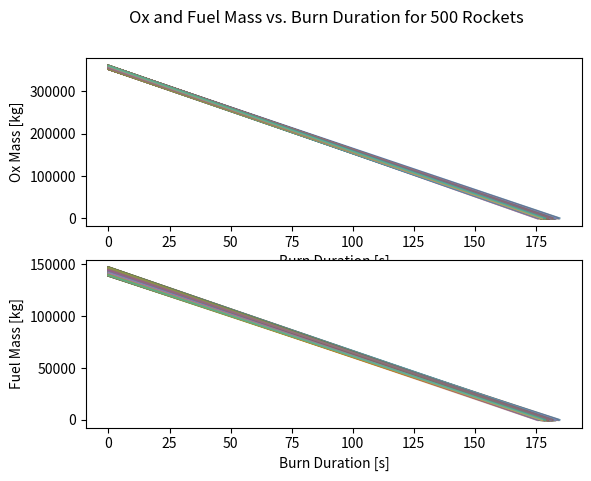
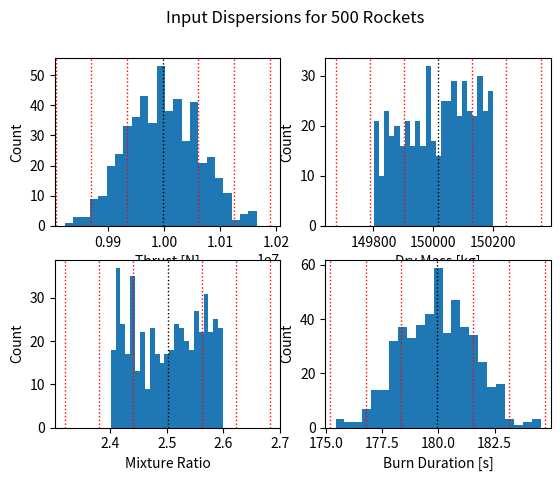
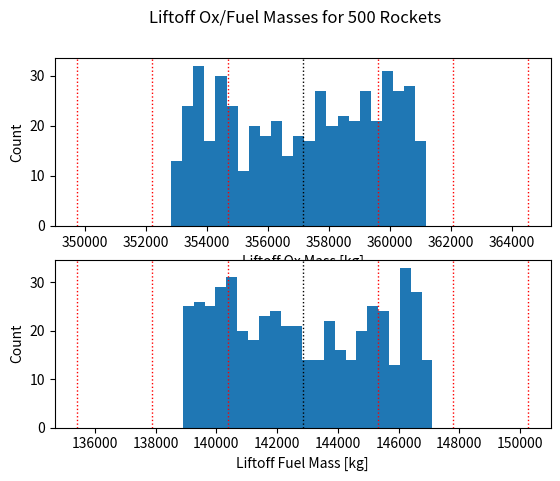
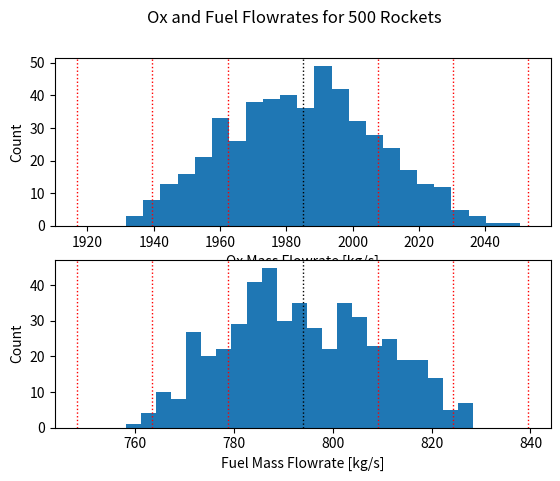
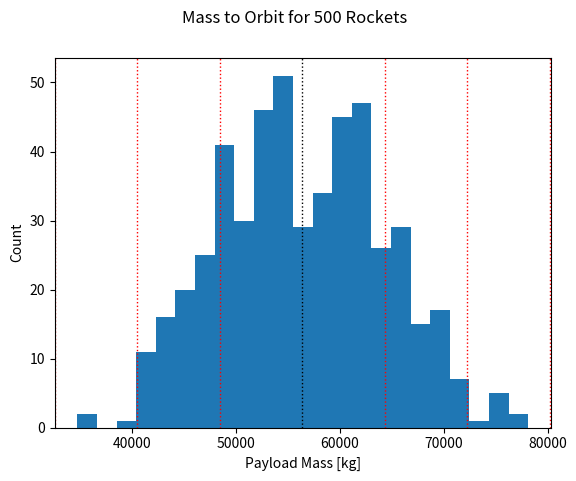

The script that saved these images, in order:
import numpy as np
import matplotlib.pyplot as plt
import scipy.stats as stats

class Rocket:

    # Create a rocket object with properties corresponding to the follwing input dispersions
    def __init__(self, thrust, thrust_tolerance, dry_mass, dry_mass_tolerance, wet_mass, wet_mass_tolerance, mixture_ratio, mixture_ratio_tolerance, burn_duration, burn_duration_tolerance, dt):
        # Normal distributions are within three STD DEV of the mean
        self.thrust = (stats.truncnorm.rvs(-3, 3, loc=thrust, scale=thrust_tolerance/3, size=1)) * 1000 # Normal, scaled from [kN] to [N]
        self.dry_mass = dry_mass + np.random.uniform(low=-dry_mass_tolerance, high=dry_mass_tolerance, size=1) # Uniform
        self.wet_mass = stats.truncnorm.rvs(-3, 3, loc=wet_mass, scale = wet_mass_tolerance/3, size=1) # Normal
        self.mixture_ratio = mixture_ratio + np.random.uniform(low=-mixture_ratio_tolerance, high=mixture_ratio_tolerance, size=1) # Uniform
        self.burn_duration = stats.truncnorm.rvs(-3, 3, loc=burn_duration, scale = burn_duration_tolerance/3, size=1) # Nomral
        self.initial_accel = 9.81 * self.mixture_ratio ** 0.4
        self.time = np.array(np.arange(0, self.burn_duration+dt, dt)) # Time vector to track ox and fuel depletion

    # Determine state of the rocket at liftoff
    def get_initial_state(self, thrust, wet_mass, mixture_ratio, initial_accel):
        initial_fuel = wet_mass / (mixture_ratio+1)
        initial_ox = initial_fuel * mixture_ratio
        initial_mass = thrust / initial_accel

        return np.array([initial_ox, initial_fuel, initial_mass])
    
    # Determine state of the rocket at end of burn
    def get_final_state(self, thrust, dry_mass, payload_mass):
        final_wet_mass = 0
        final_mass = final_wet_mass + payload_mass + dry_mass

        return final_mass
    
    # Calculate ox and fuel flow rates 
    def get_flow_rates(self, initial_ox, final_ox, initial_fuel, final_fuel, burn_duration):
        flowrate_ox = (initial_ox-final_ox) / burn_duration
        flowrate_fuel = (initial_fuel-final_fuel) / burn_duration

        return np.array([flowrate_ox, flowrate_fuel])
    
    # Calculate ox and fuel depletion WRT time
    def get_ox_mass(self, initial_ox, ox_flowrate, time):
        ox_mass = initial_ox - ox_flowrate * time

        return ox_mass
    
    def get_fuel_mass(self, initial_fuel, fuel_flowrate, time):
        fuel_mass = initial_fuel - fuel_flowrate * time

        return fuel_mass
    
    # Determine mass-to-orbit achievable by the rocket
    def get_payload_mass(self, initial_mass, dry_mass, wet_mass): 
        payload_mass = initial_mass - dry_mass - wet_mass

        return payload_mass

def main():
    N = 500 # Number of test cases
    num_bins = int(np.ceil(np.sqrt(N)))

    thrust = 10000 # [kN]
    thrust_tolerance = 200 # [kN]

    dry_mass = 150000 # [kg]
    dry_mass_tolerance = 200 # [kg]

    wet_mass = 500000 # [kg]
    wet_mass_tolerance = 500 # [kg]

    mixture_ratio = 2.5 # dimensionless
    mixture_ratio_tolerance = 0.1 # dimensionless

    burn_duration = 180 # [s]
    burn_duration_tolerance = 5 # [s]
    
    dt = 0.1 # [s]

    thrust_list = dry_mass_list = wet_mass_list = mixture_ratio_list = burn_duration_list = liftoff_ox_list = liftoff_fuel_list = final_ox_list = final_fuel_list = flowrate_ox_list = flowrate_fuel_list = payload_mass_list = np.array([])

    fig1, (ax1, ax2) = plt.subplots(2, 1) # Yarnball Plots
    ax1.set_xlabel('Burn Duration [s]')
    ax1.set_ylabel('Ox Mass [kg]')
    ax2.set_xlabel('Burn Duration [s]')
    ax2.set_ylabel('Fuel Mass [kg]')

    fig1.suptitle(f'Ox and Fuel Mass vs. Burn Duration for {N} Rockets')
   
    # Conduct 'N' Monte Carlo simulations
    for i in range(N):
        vehicle = Rocket(thrust=thrust, thrust_tolerance=thrust_tolerance, dry_mass=dry_mass, dry_mass_tolerance=dry_mass_tolerance, wet_mass=wet_mass, wet_mass_tolerance=wet_mass_tolerance, mixture_ratio=mixture_ratio, mixture_ratio_tolerance=mixture_ratio_tolerance, burn_duration=burn_duration, burn_duration_tolerance=burn_duration_tolerance, dt=dt)

        initial_state = vehicle.get_initial_state(thrust=vehicle.thrust, wet_mass=vehicle.wet_mass, mixture_ratio=vehicle.mixture_ratio, initial_accel=vehicle.initial_accel)
        initial_ox = initial_state[0]
        initial_fuel = initial_state[1]
        initial_mass = initial_state[-1]
        
        payload_mass = vehicle.get_payload_mass(initial_mass=initial_mass, dry_mass=vehicle.dry_mass, wet_mass=vehicle.wet_mass)

        final_state = vehicle.get_final_state(thrust=vehicle.thrust, dry_mass=vehicle.dry_mass, payload_mass=payload_mass)
        final_ox = 0
        final_fuel = 0
        final_mass = final_state[0]

        flow_rates = vehicle.get_flow_rates(initial_ox=initial_ox, final_ox=final_ox, initial_fuel=initial_fuel, final_fuel=final_fuel, burn_duration=vehicle.burn_duration)
        ox_flowrate = flow_rates[0]
        fuel_flowrate = flow_rates[-1]


        thrust_list = np.append(thrust_list, vehicle.thrust)
        dry_mass_list = np.append(dry_mass_list, vehicle.dry_mass)
        wet_mass_list = np.append(wet_mass_list, vehicle.wet_mass)
        mixture_ratio_list = np.append(mixture_ratio_list, vehicle.mixture_ratio)
        burn_duration_list = np.append(burn_duration_list, vehicle.burn_duration)

        liftoff_ox_list = np.append(liftoff_ox_list, initial_ox)
        liftoff_fuel_list = np.append(liftoff_fuel_list, initial_fuel)
        final_ox_list = np.append(final_ox_list, final_ox)
 
        flowrate_ox_list = np.append(flowrate_ox_list, ox_flowrate)
        flowrate_fuel_list = np.append(flowrate_fuel_list, fuel_flowrate)

        ox_mass = vehicle.get_ox_mass(initial_ox=initial_ox, ox_flowrate=ox_flowrate, time=vehicle.time)
        fuel_mass = vehicle.get_fuel_mass(initial_fuel=initial_fuel, fuel_flowrate=fuel_flowrate, time=vehicle.time)

        ax1.plot(vehicle.time, ox_mass, alpha=0.5)
        ax2.plot(vehicle.time, fuel_mass, alpha=0.5)

        payload_mass_list = np.append(payload_mass_list, payload_mass)
    
    # Data Visualization 
    fig2, ((ax11, ax22), (ax33, ax44)) = plt.subplots(2,2) # Input Parameter Histograms
    ax11.hist(thrust_list, bins=num_bins)
    ax11.set_xlabel('Thrust [N]')
    ax11.set_ylabel('Count')
    mu_thrust = np.mean(thrust_list)
    sigma_thrust = np.std(thrust_list, axis=0)
    ax11.axvline(mu_thrust, color='k', linestyle='dotted', linewidth=1) # Mean
    for i in range(3): # Three STD DEV on either side of the mean
        ax11.axvline(mu_thrust + (i+1)*sigma_thrust, color='r', linestyle='dotted', linewidth=1)
        ax11.axvline(mu_thrust - (i+1)*sigma_thrust, color='r', linestyle='dotted', linewidth=1)


    ax22.hist(dry_mass_list, bins=num_bins)
    ax22.set_xlabel('Dry Mass [kg]')
    ax22.set_ylabel('Count')
    mu_dry_mass = np.mean(dry_mass_list)
    sigma_dry_mass = np.std(dry_mass_list)
    ax22.axvline(mu_dry_mass, color='k', linestyle='dotted', linewidth=1)
    for i in range(3):
        ax22.axvline(mu_dry_mass + (i+1)*sigma_dry_mass, color='r', linestyle='dotted', linewidth=1)
        ax22.axvline(mu_dry_mass - (i+1)*sigma_dry_mass, color='r', linestyle='dotted', linewidth=1)

    ax33.hist(mixture_ratio_list, bins=num_bins)
    ax33.set_xlabel('Mixture Ratio')
    ax33.set_ylabel('Count')
    mu_mixture_ratio = np.mean(mixture_ratio_list)
    sigma_mixture_ratio = np.std(mixture_ratio_list)
    ax33.axvline(mu_mixture_ratio, color='k', linestyle='dotted', linewidth=1)
    for i in range(3):
        ax33.axvline(mu_mixture_ratio + (i+1)*sigma_mixture_ratio, color='r', linestyle='dotted', linewidth=1)
        ax33.axvline(mu_mixture_ratio - (i+1)*sigma_mixture_ratio, color='r', linestyle='dotted', linewidth=1)

    ax44.hist(burn_duration_list, bins=num_bins)
    ax44.set_xlabel('Burn Duration [s]')
    ax44.set_ylabel('Count')
    mu_burn_duration = np.mean(burn_duration_list)
    sigma_burn_duration = np.std(burn_duration_list)
    ax44.axvline(mu_burn_duration, color='k', linestyle='dotted', linewidth=1)
    for i in range(3):
        ax44.axvline(mu_burn_duration + (i+1)*sigma_burn_duration, color='r', linestyle='dotted', linewidth=1)
        ax44.axvline(mu_burn_duration - (i+1)*sigma_burn_duration, color='r', linestyle='dotted', linewidth=1)

    fig2.suptitle(f'Input Dispersions for {N} Rockets')

    fig3, (ax111, ax222) = plt.subplots(2, 1) # Initial and Final Ox/Fuel Mass Histograms
    ax111.hist(liftoff_ox_list, bins=num_bins)
    ax111.set_xlabel('Liftoff Ox Mass [kg]')
    ax111.set_ylabel('Count')
    mu_liftoff_ox = np.mean(liftoff_ox_list)
    sigma_liftoff_ox = np.std(liftoff_ox_list, axis=0)
    ax111.axvline(mu_liftoff_ox, color='k', linestyle='dotted', linewidth=1)
    for i in range(3):
        ax111.axvline(mu_liftoff_ox + (i+1)*sigma_liftoff_ox, color='r', linestyle='dotted', linewidth=1)
        ax111.axvline(mu_liftoff_ox - (i+1)*sigma_liftoff_ox, color='r', linestyle='dotted', linewidth=1)
 

    ax222.hist(liftoff_fuel_list, bins=num_bins)
    ax222.set_xlabel('Liftoff Fuel Mass [kg]')
    ax222.set_ylabel('Count')
    mu_liftoff_fuel = np.mean(liftoff_fuel_list)
    sigma_liftoff_fuel = np.std(liftoff_fuel_list, axis=0)
    ax222.axvline(mu_liftoff_fuel, color='k', linestyle='dotted', linewidth=1)
    for i in range(3):
        ax222.axvline(mu_liftoff_fuel + (i+1)*sigma_liftoff_fuel, color='r', linestyle='dotted', linewidth=1)
        ax222.axvline(mu_liftoff_fuel - (i+1)*sigma_liftoff_fuel, color='r', linestyle='dotted', linewidth=1)


    fig3.suptitle(f'Liftoff Ox/Fuel Masses for {N} Rockets')

    fig4, (ax1111, ax2222) = plt.subplots(2, 1)
    ax1111.hist(flowrate_ox_list, bins=num_bins)
    ax1111.set_xlabel('Ox Mass Flowrate [kg/s]')
    ax1111.set_ylabel('Count')
    mu_ox_flowrate = np.mean(flowrate_ox_list)
    sigma_ox_flowrate = np.std(flowrate_ox_list)
    ax1111.axvline(mu_ox_flowrate, color='k', linestyle='dotted', linewidth=1)
    for i in range(3):
        ax1111.axvline(mu_ox_flowrate + (i+1)*sigma_ox_flowrate, color='r', linestyle='dotted', linewidth=1)
        ax1111.axvline(mu_ox_flowrate - (i+1)*sigma_ox_flowrate, color='r', linestyle='dotted', linewidth=1)

    ax2222.hist(flowrate_fuel_list, bins=num_bins)
    ax2222.set_xlabel('Fuel Mass Flowrate [kg/s]')
    ax2222.set_ylabel('Count')
    mu_fuel_flowrate = np.mean(flowrate_fuel_list)
    sigma_fuel_flowrate = np.std(flowrate_fuel_list)
    ax2222.axvline(mu_fuel_flowrate, color='k', linestyle='dotted', linewidth=1)
    for i in range(3):
        ax2222.axvline(mu_fuel_flowrate + (i+1)*sigma_fuel_flowrate, color='r', linestyle='dotted', linewidth=1)
        ax2222.axvline(mu_fuel_flowrate - (i+1)*sigma_fuel_flowrate, color='r', linestyle='dotted', linewidth=1)
 

    fig4.suptitle(f'Ox and Fuel Flowrates for {N} Rockets')

    fig5, ax5 = plt.subplots(1) # Payload Mass Histogram
    ax5.hist(payload_mass_list, bins=num_bins)
    ax5.set_xlabel('Payload Mass [kg]')
    ax5.set_ylabel('Count')
    mu_payload_mass = np.mean(payload_mass_list)
    sigma_payload_mass = np.std(payload_mass_list)
    ax5.axvline(mu_payload_mass, color='k', linestyle='dotted', linewidth=1)
    for i in range(3):
        ax5.axvline(mu_payload_mass + (i+1)*sigma_payload_mass, color='r', linestyle='dotted', linewidth=1)
        ax5.axvline(mu_payload_mass - (i+1)*sigma_payload_mass, color='r', linestyle='dotted', linewidth=1)


    fig5.suptitle(f'Mass to Orbit for {N} Rockets')
    plt.show()

    print(mu_ox_flowrate)
    print(sigma_ox_flowrate)

    # # Verify that all mass-to-orbit values lie within 3 STD DEV of the mean
    # Z_score_list = (payload_mass_list - mu_payload_mass) / sigma_payload_mass
    # print(f'Max STD DEV: {Z_score_list.max()} \n Min STD DEV: {Z_score_list.min()}')

if __name__ == "__main__":
    main()